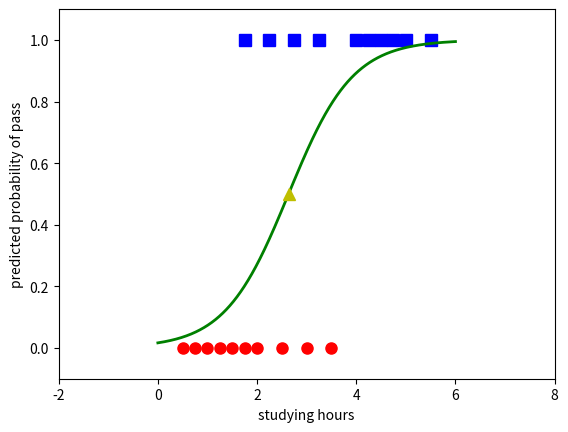

The matplotlib source for this figure:
import numpy as np
import matplotlib.pyplot as plt

np.random.seed(2)

X = np.array([[0.50, 0.75, 1.00, 1.25, 1.50, 1.75, 1.75, 2.00, 2.25, 2.50,
               2.75, 3.00, 3.25, 3.50, 4.00, 4.25, 4.50, 4.75, 5.00, 5.50]])
y = np.array([0, 0, 0, 0, 0, 0, 1, 0, 1, 0, 1, 0, 1, 0, 1, 1, 1, 1, 1, 1])

X = np.concatenate((np.ones((1, X.shape[1])), X), axis=0)

def sigmoid(s):
    return 1 / (1 + np.exp(-s))

def logistic_sigmoid_regression(X, y, w_init, eta, tol=1e-4, max_count=10000):
    w = [w_init]
    N = X.shape[1]
    d = X.shape[0]
    count = 0
    check_w_after = 20


    while count < max_count:

        mix_id = np.random.permutation(N)
        
        for i in mix_id:
            xi = X[:, i].reshape(d, 1)
            yi = y[i]
            zi = sigmoid(np.dot(w[-1].T, xi))
            w_new = w[-1] + eta * (yi - zi) * xi
            
            count += 1
            
        
            if count % check_w_after == 0:

                if np.linalg.norm(w_new - w[-check_w_after]) < tol:
                    return w
                
            w.append(w_new)
            
    return w

eta = .05
d = X.shape[0]
w_init = np.random.randn(d, 1)

w = logistic_sigmoid_regression(X, y, w_init, eta)

print(w[-1])
print(sigmoid(np.dot(w[-1].T, X)))

X0 = X[1, np.where(y == 0)][0]
y0 = y[np.where(y == 0)]
X1 = X[1, np.where(y == 1)][0]
y1 = y[np.where(y == 1)]

plt.plot(X0, y0, 'ro', markersize=8)
plt.plot(X1, y1, 'bs', markersize=8)

xx = np.linspace(0, 6, 1000)
wo = w[-1][0][0]
w1 = w[-1][1][0]
threshold = -wo / w1
yy = sigmoid(wo + w1 * xx)

plt.axis([-2, 8, -0.1, 1.1]) 
plt.plot(xx, yy, 'g-', linewidth=2)
plt.plot(threshold, .5, 'y^', markersize=8)
plt.xlabel('studying hours')
plt.ylabel('predicted probability of pass')
plt.show()